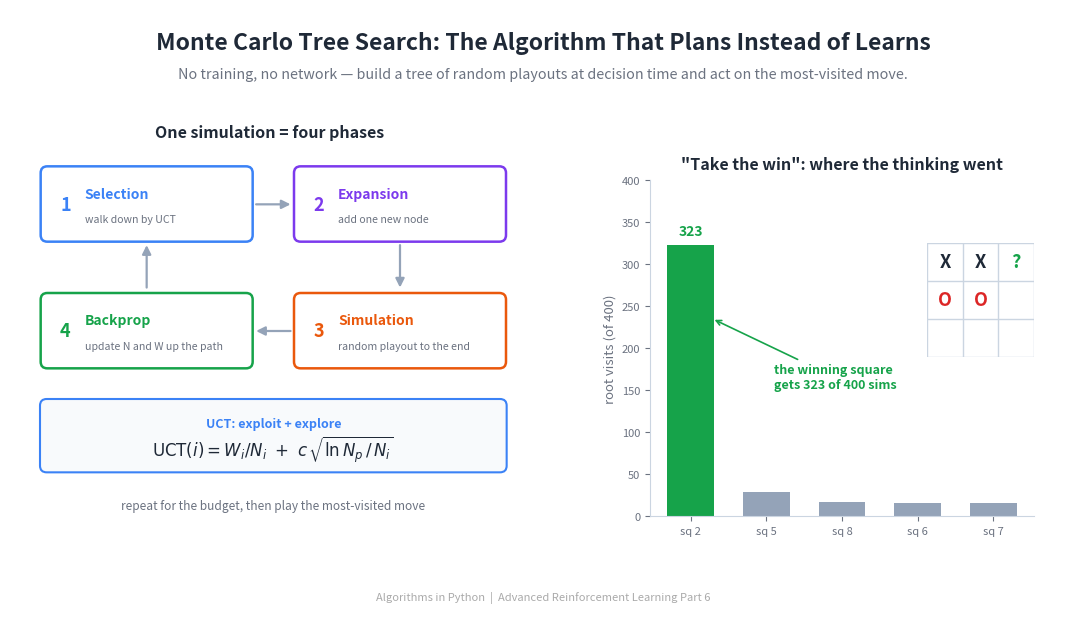

Generate this figure with matplotlib: (Note: this script raises an exception after producing the figure.)
"""Generate the header image for the MCTS article."""

import matplotlib
matplotlib.use('Agg')
import matplotlib.pyplot as plt
from matplotlib.patches import FancyBboxPatch, FancyArrowPatch, Rectangle
import numpy as np


BG_COLOR = '#FFFFFF'
TEXT_COLOR = '#1F2937'
SUBTLE_TEXT = '#6B7280'
PHASE_COLORS = ['#3B82F6', '#7C3AED', '#EA580C', '#16A34A']
WIN_COLOR = '#16A34A'
OTHER_COLOR = '#94A3B8'
BADGE_BG = '#F8FAFC'

# verified from mcts.py ("Take the win" position, seed 1, 400 sims)
MOVES = ['2', '5', '8', '6', '7']
VISITS = [323, 29, 17, 16, 15]

fig = plt.figure(figsize=(1600/150, 900/150), dpi=150)
fig.patch.set_facecolor(BG_COLOR)
ax = fig.add_axes([0, 0, 1, 1])
ax.set_xlim(0, 16)
ax.set_ylim(0, 9)
ax.axis('off')

ax.text(8, 8.5, 'Monte Carlo Tree Search: The Algorithm That Plans Instead of Learns',
        fontsize=16.5, fontweight='bold', ha='center', va='center',
        color=TEXT_COLOR, fontfamily='sans-serif')
ax.text(8, 8.03,
        'No training, no network — build a tree of random playouts at decision '
        'time and act on the most-visited move.',
        fontsize=10.3, fontstyle='italic', ha='center', va='center',
        color=SUBTLE_TEXT, fontfamily='sans-serif')

# ===================== LEFT: the four-phase cycle =====================
ax.text(3.9, 7.15, 'One simulation = four phases', fontsize=11.5,
        fontweight='bold', ha='center', va='center', color=TEXT_COLOR)

def phase_box(x, y, num, title, sub, col):
    ax.add_patch(FancyBboxPatch((x, y), 3.1, 1.05,
                 boxstyle='round,pad=0.04,rounding_size=0.1',
                 facecolor='white', edgecolor=col, linewidth=1.8))
    ax.text(x + 0.33, y + 0.52, num, fontsize=13, fontweight='bold',
            ha='center', va='center', color=col)
    ax.text(x + 0.62, y + 0.68, title, fontsize=10, fontweight='bold',
            ha='left', va='center', color=col)
    ax.text(x + 0.62, y + 0.3, sub, fontsize=7.6, ha='left', va='center',
            color=SUBTLE_TEXT)

# 2x2 loop: 1 top-left, 2 top-right, 3 bottom-right, 4 bottom-left
phase_box(0.5, 5.55, '1', 'Selection', 'walk down by UCT', PHASE_COLORS[0])
phase_box(4.3, 5.55, '2', 'Expansion', 'add one new node', PHASE_COLORS[1])
phase_box(4.3, 3.65, '3', 'Simulation', 'random playout to the end', PHASE_COLORS[2])
phase_box(0.5, 3.65, '4', 'Backprop', 'update N and W up the path', PHASE_COLORS[3])

arrows = [((3.65, 6.07), (4.25, 6.07)),      # 1 -> 2
          ((5.85, 5.5), (5.85, 4.78)),       # 2 -> 3
          ((4.25, 4.17), (3.65, 4.17)),      # 3 -> 4
          ((2.05, 4.78), (2.05, 5.5))]       # 4 -> 1 (loop)
for (x0, y0), (x1, y1) in arrows:
    ax.add_patch(FancyArrowPatch((x0, y0), (x1, y1), arrowstyle='-|>',
                 mutation_scale=13, color='#94A3B8', linewidth=1.6))

# UCT formula
ax.add_patch(FancyBboxPatch((0.5, 2.1), 6.9, 1.0,
             boxstyle='round,pad=0.05,rounding_size=0.1',
             facecolor=BADGE_BG, edgecolor=PHASE_COLORS[0], linewidth=1.5))
ax.text(3.95, 2.78, 'UCT: exploit + explore', fontsize=9,
        fontweight='bold', ha='center', va='center', color=PHASE_COLORS[0])
ax.text(3.95, 2.4,
        r'$\mathrm{UCT}(i) = W_i/N_i\ +\ c\,\sqrt{\ln N_p\,/\,N_i}$',
        fontsize=12, ha='center', va='center', color=TEXT_COLOR)

ax.text(3.95, 1.55, 'repeat for the budget, then play the most-visited move',
        fontsize=8.6, ha='center', va='center', color=SUBTLE_TEXT,
        fontstyle='italic')

# ===================== RIGHT: visit concentration =====================
ax2 = fig.add_axes([0.60, 0.155, 0.36, 0.56])
colors = [WIN_COLOR] + [OTHER_COLOR] * 4
bars = ax2.bar(range(len(MOVES)), VISITS, color=colors, width=0.62)
ax2.text(0, VISITS[0] + 8, '323', ha='center', va='bottom', fontsize=10,
         color=WIN_COLOR, fontweight='bold')
ax2.annotate('the winning square\ngets 323 of 400 sims', xy=(0.28, 235),
             xytext=(1.1, 165), fontsize=9, color=WIN_COLOR,
             fontweight='bold', va='center',
             arrowprops=dict(arrowstyle='->', color=WIN_COLOR, lw=1.2))
ax2.set_xticks(range(len(MOVES)))
ax2.set_xticklabels([f'sq {m}' for m in MOVES], fontsize=9, color=TEXT_COLOR)
ax2.set_ylabel('root visits (of 400)', fontsize=9.5, color=SUBTLE_TEXT)
ax2.set_title('"Take the win": where the thinking went',
              fontsize=11.5, fontweight='bold', color=TEXT_COLOR, pad=8)
ax2.set_ylim(0, 400)
for sp in ('top', 'right'):
    ax2.spines[sp].set_visible(False)
for sp in ('left', 'bottom'):
    ax2.spines[sp].set_color('#CBD5E1')
ax2.tick_params(colors=SUBTLE_TEXT, labelsize=8)

# mini board inset (X X . / O O . / . . .)
axb = fig.add_axes([0.86, 0.42, 0.10, 0.19])
axb.set_xlim(0, 3); axb.set_ylim(0, 3); axb.axis('off')
for i in range(4):
    axb.plot([i, i], [0, 3], color='#CBD5E1', lw=1)
    axb.plot([0, 3], [i, i], color='#CBD5E1', lw=1)
cells = {(0, 2): 'X', (1, 2): 'X', (0, 1): 'O', (1, 1): 'O'}
for (cx, cy), s in cells.items():
    axb.text(cx + 0.5, cy + 0.5, s, ha='center', va='center', fontsize=13,
             fontweight='bold',
             color=TEXT_COLOR if s == 'X' else '#DC2626')
axb.text(2.5, 2.5, '?', ha='center', va='center', fontsize=13,
         fontweight='bold', color=WIN_COLOR)

ax.text(8, 0.18, 'Algorithms in Python  |  Advanced Reinforcement Learning Part 6',
        fontsize=8, ha='center', va='center', color='#aaaaaa')

out = ('D:/Projects/Medium/algorithms-in-python/'
       '09-advanced-reinforcement-learning/06-monte-carlo-tree-search/'
       'header_mcts.png')
plt.savefig(out, dpi=150, facecolor=BG_COLOR)
plt.close()
print(f'Saved to {out}')
